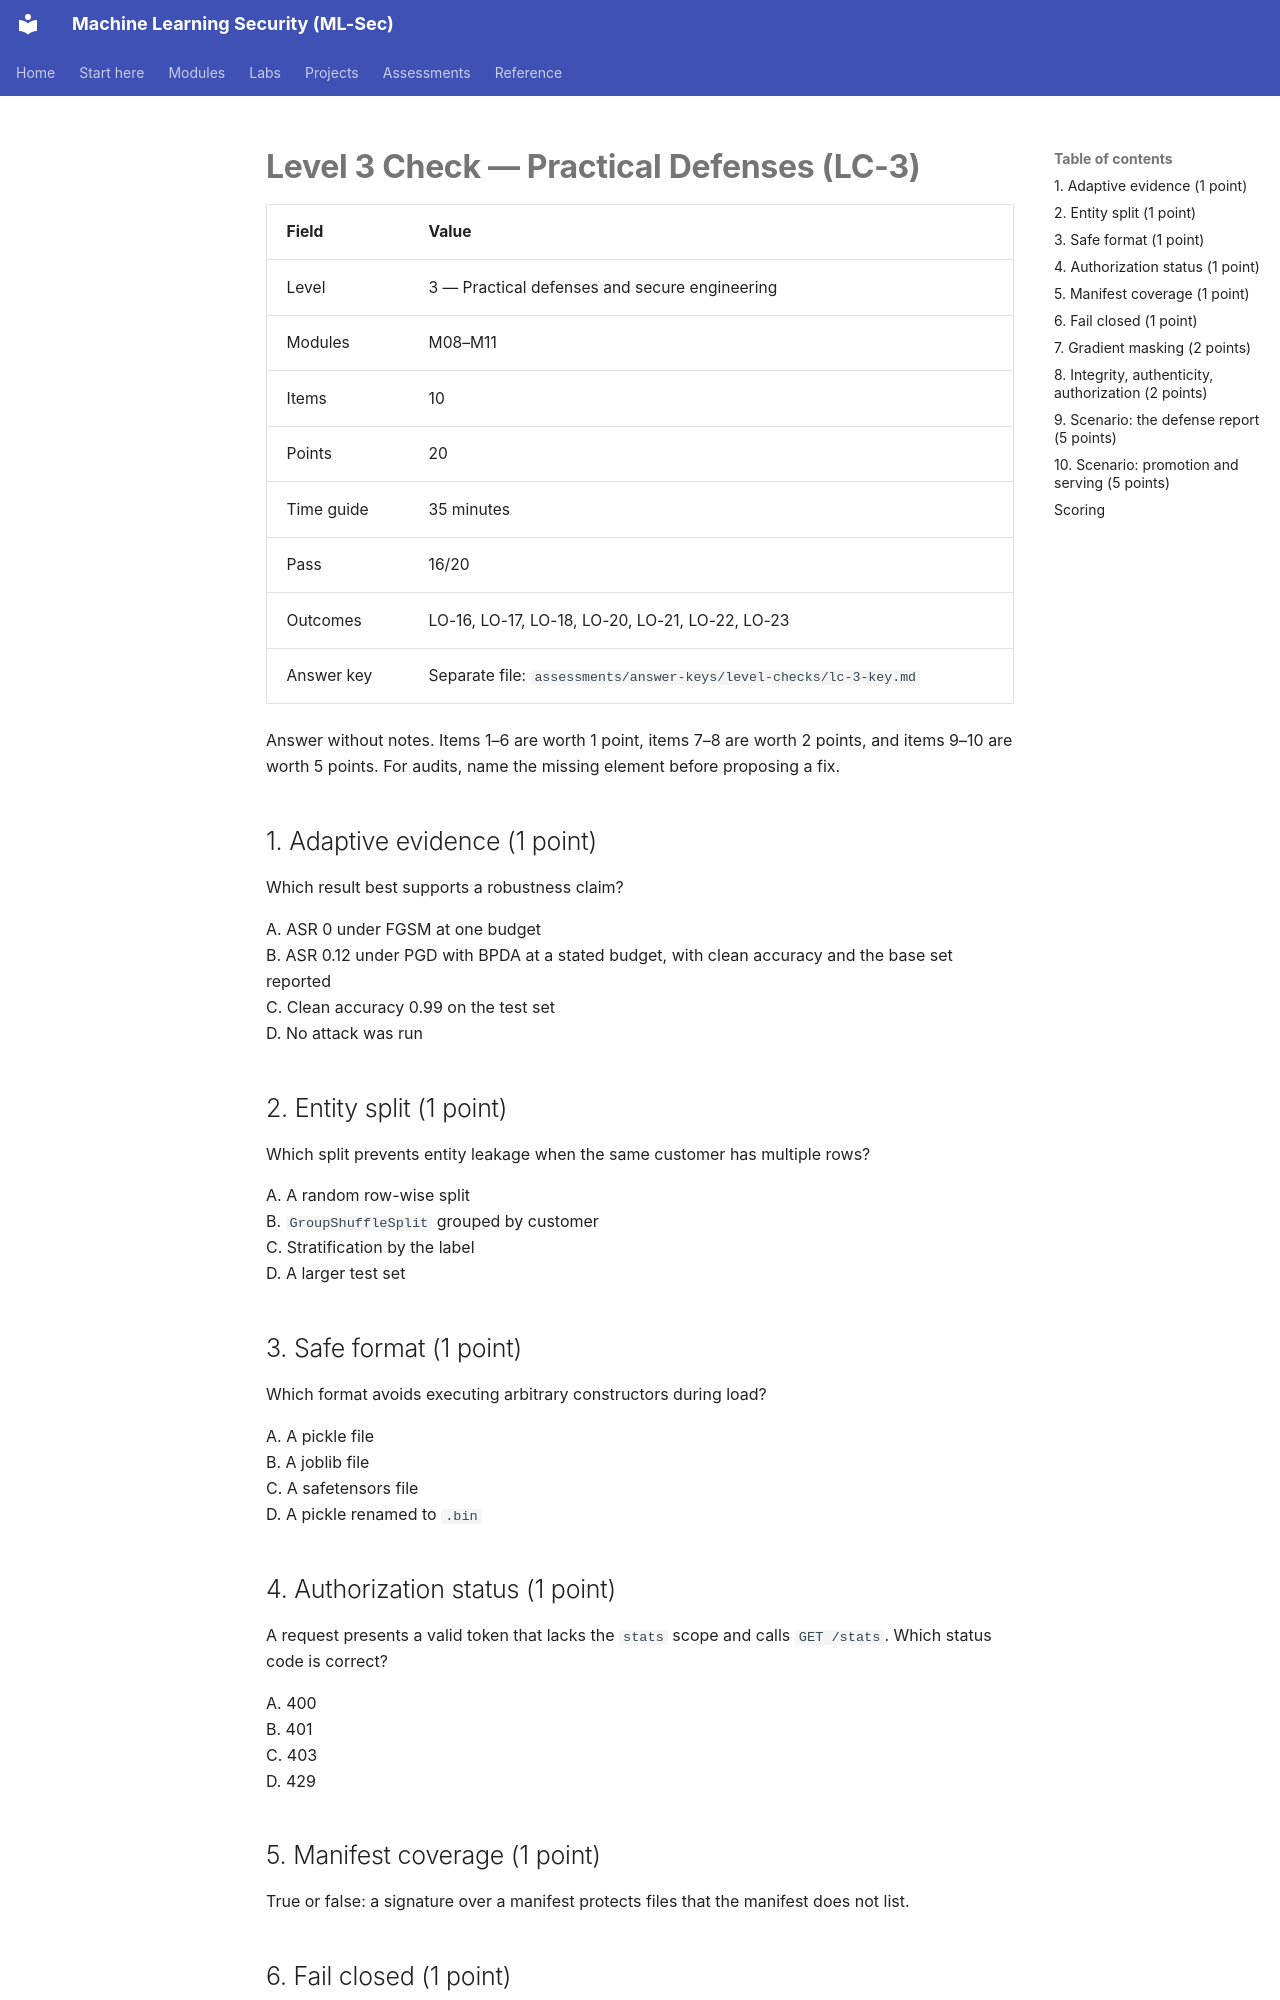

repository: nadeem-majeedch/MLSec · page: assessments/level-checks/lc-3/index.html · generator: mkdocs

# Level 3 Check — Practical Defenses (LC-3)

| Field | Value |
|---|---|
| Level | 3 — Practical defenses and secure engineering |
| Modules | M08–M11 |
| Items | 10 |
| Points | 20 |
| Time guide | 35 minutes |
| Pass | 16/20 |
| Outcomes | LO-16, LO-17, LO-18, LO-20, LO-21, LO-22, LO-23 |
| Answer key | Separate file: `assessments/answer-keys/level-checks/lc-3-key.md` |

Answer without notes. Items 1–6 are worth 1 point, items 7–8 are worth 2 points, and items 9–10 are worth 5 points. For audits, name the missing element before proposing a fix.

## 1. Adaptive evidence (1 point)

Which result best supports a robustness claim?

A. ASR 0 under FGSM at one budget  
B. ASR 0.12 under PGD with BPDA at a stated budget, with clean accuracy and the base set reported  
C. Clean accuracy 0.99 on the test set  
D. No attack was run

## 2. Entity split (1 point)

Which split prevents entity leakage when the same customer has multiple rows?

A. A random row-wise split  
B. `GroupShuffleSplit` grouped by customer  
C. Stratification by the label  
D. A larger test set

## 3. Safe format (1 point)

Which format avoids executing arbitrary constructors during load?

A. A pickle file  
B. A joblib file  
C. A safetensors file  
D. A pickle renamed to `.bin`

## 4. Authorization status (1 point)

A request presents a valid token that lacks the `stats` scope and calls `GET /stats`. Which status code is correct?

A. 400  
B. 401  
C. 403  
D. 429

## 5. Manifest coverage (1 point)

True or false: a signature over a manifest protects files that the manifest does not list.

## 6. Fail closed (1 point)

True or false: a CI artifact gate should fail open when the scanner errors, to keep delivery moving.

## 7. Gradient masking (2 points)

Name two signs of gradient masking and one adaptive test that can reveal it.
